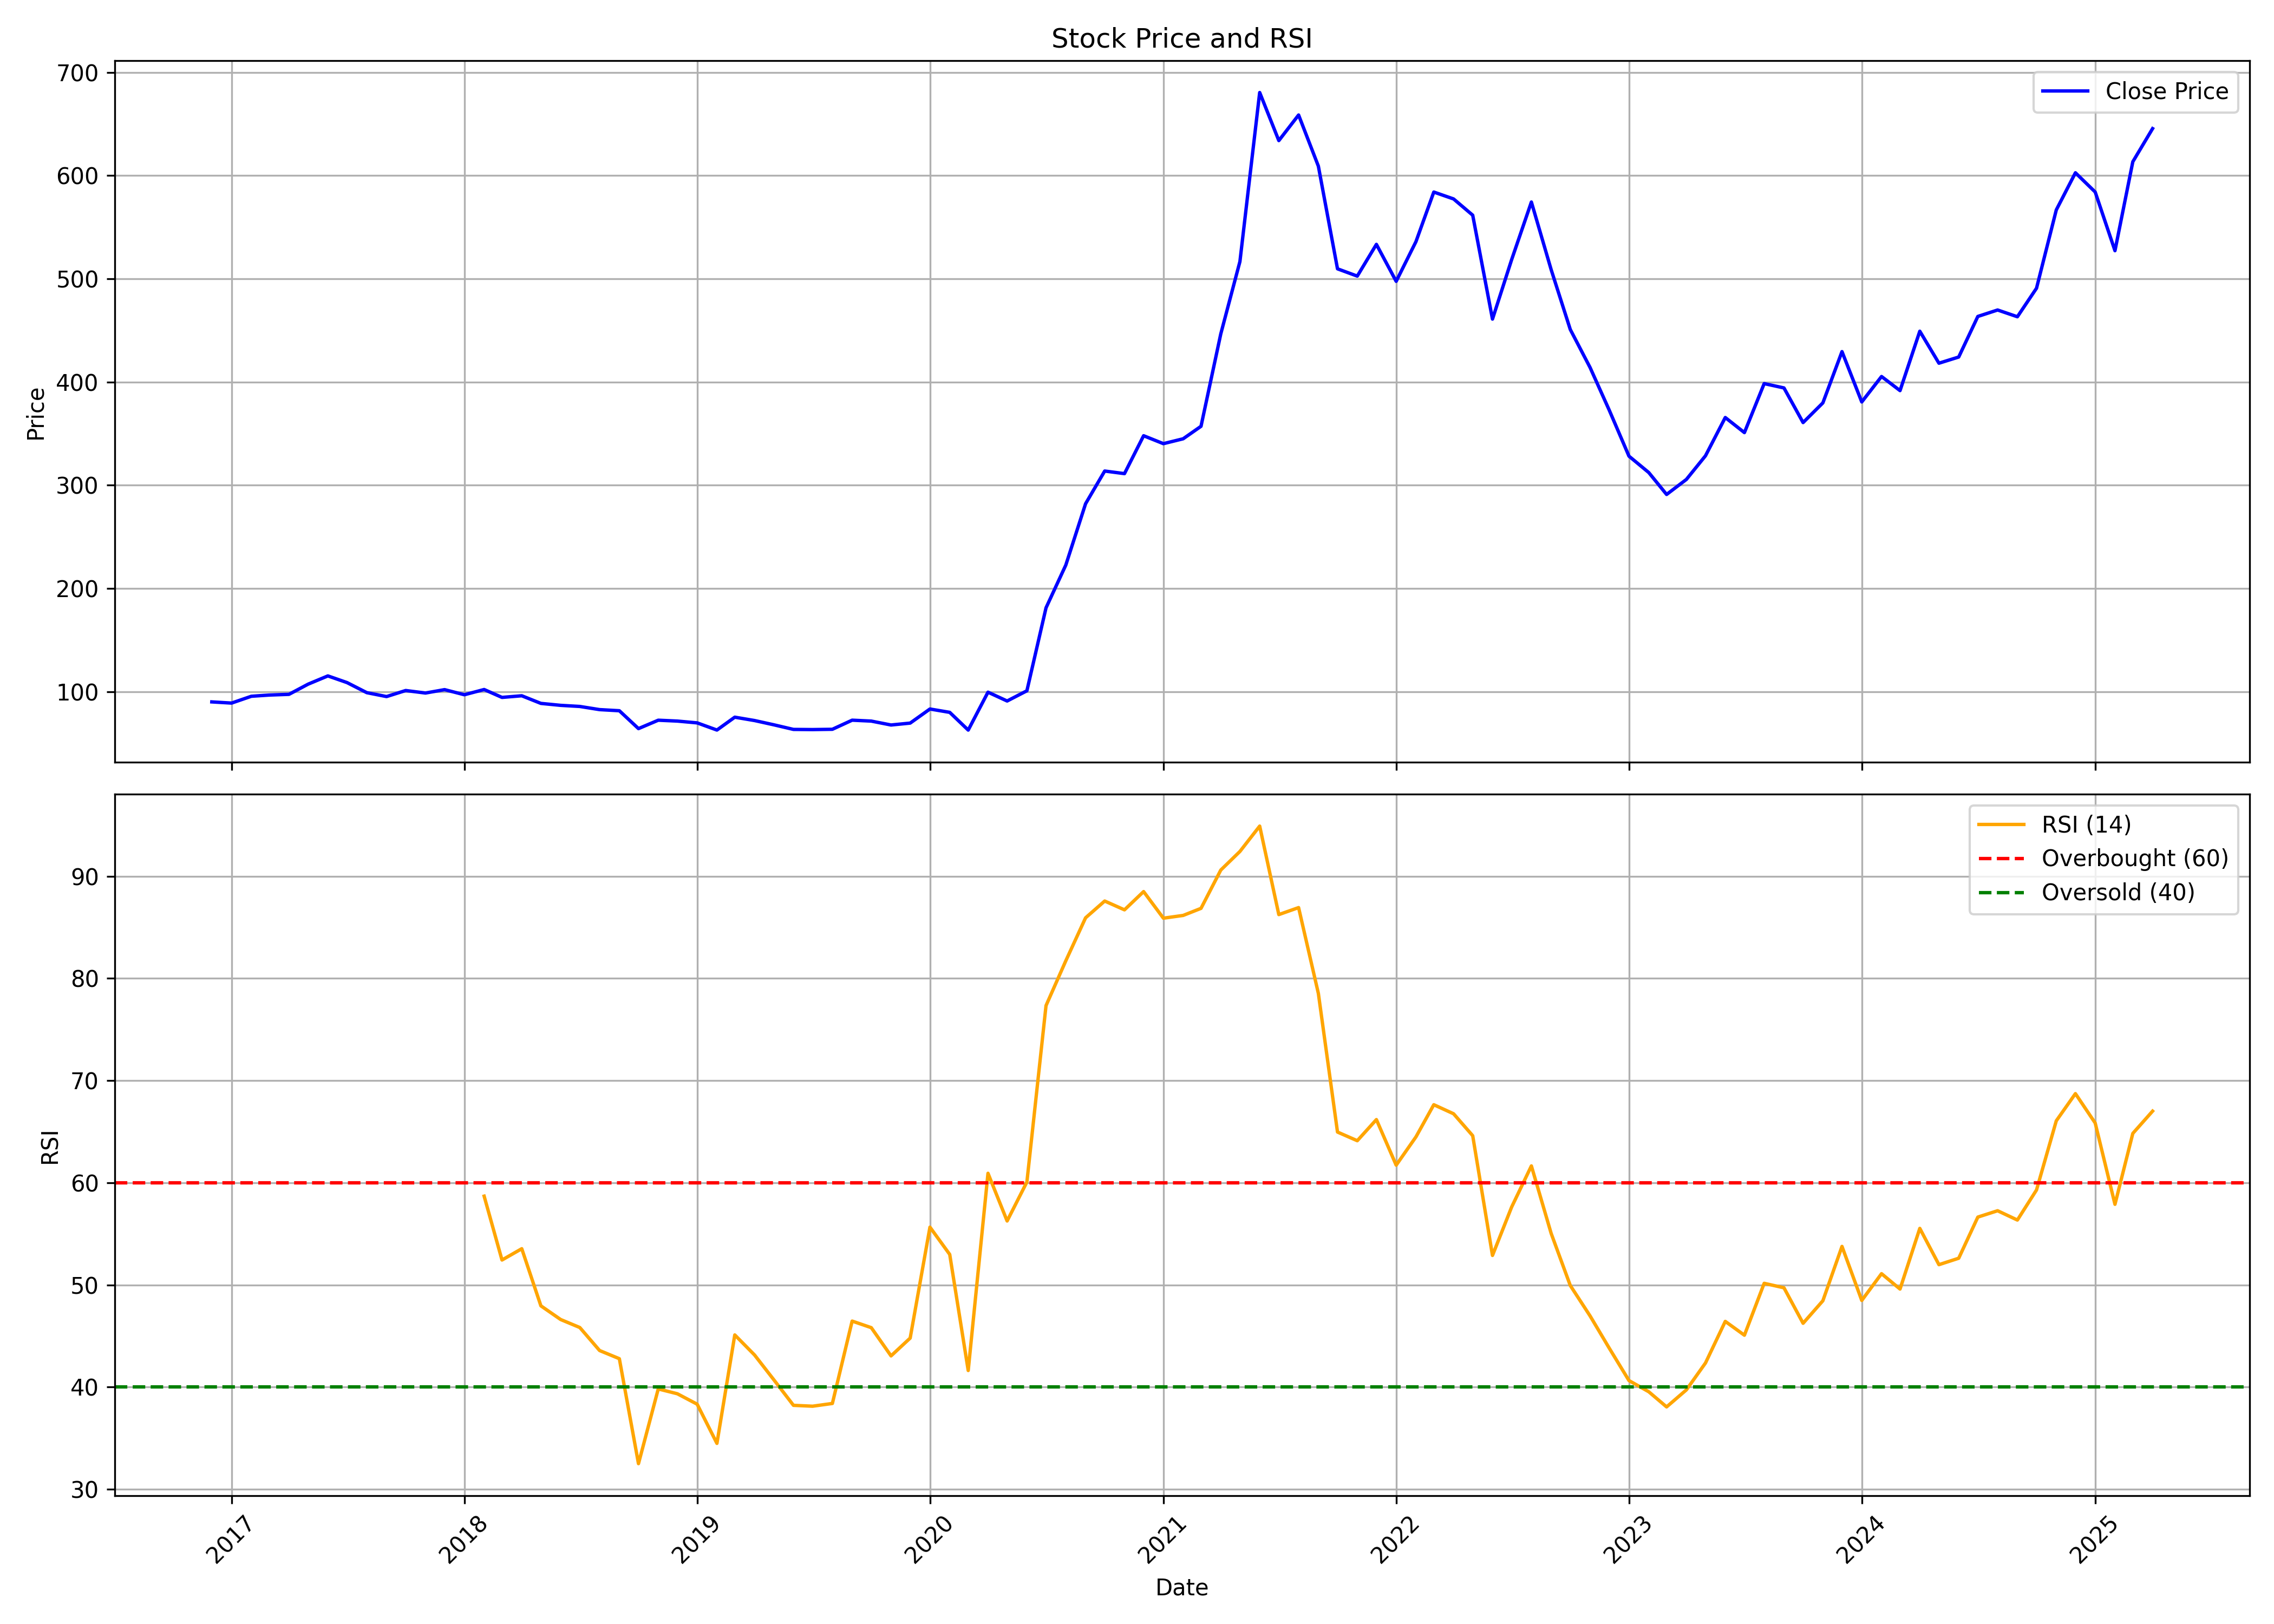

Values plotted in this chart, from the file beside it:
, Unnamed: 0, date, symbol, open, high, low, close, volume, rsi
0, 0, 2016-12-01, LAURUSLABS, 91.82, 93.51, 84.75, 90.12, 130066140, 
1, 1, 2017-01-01, LAURUSLABS, 90.34, 93.66, 86.74, 88.98, 18025170, 
2, 2, 2017-02-01, LAURUSLABS, 88.18, 109.6, 87.53, 95.58, 47744305, 
3, 3, 2017-03-01, LAURUSLABS, 96.12, 101.2, 93.02, 96.75, 14049700, 
4, 4, 2017-04-01, LAURUSLABS, 96.9, 100.1, 94.18, 97.44, 11885705, 
5, 5, 2017-05-01, LAURUSLABS, 97.44, 111.3, 96.16, 107.3, 17711910, 
6, 6, 2017-06-01, LAURUSLABS, 107.8, 118.9, 106.7, 115.3, 19955140, 
7, 7, 2017-07-01, LAURUSLABS, 115.6, 120, 107.1, 108.8, 10629140, 
8, 8, 2017-08-01, LAURUSLABS, 108.5, 111.8, 78.7, 99.08, 8443475, 
9, 9, 2017-09-01, LAURUSLABS, 98.82, 106.7, 94.86, 95.28, 9281340, 
10, 10, 2017-10-01, LAURUSLABS, 95.28, 104.6, 94.36, 101.2, 6075140, 
11, 11, 2017-11-01, LAURUSLABS, 100.5, 104.8, 96.7, 98.71, 10055975, 
12, 12, 2017-12-01, LAURUSLABS, 103.1, 108.9, 93.75, 102, 15660375, 
13, 13, 2018-01-01, LAURUSLABS, 103, 106.1, 95.44, 97.06, 10761475, 
14, 14, 2018-02-01, LAURUSLABS, 97.14, 103.3, 92.28, 102.1, 6913980, 58.68
15, 15, 2018-03-01, LAURUSLABS, 102.1, 102.9, 93, 94.47, 5887065, 52.43
16, 16, 2018-04-01, LAURUSLABS, 94.91, 97.7, 93.36, 96.06, 9349145, 53.54
17, 17, 2018-05-01, LAURUSLABS, 96.06, 97.66, 82.11, 88.67, 9287470, 47.95
18, 18, 2018-06-01, LAURUSLABS, 88.31, 95.8, 84.28, 86.78, 8288805, 46.61
19, 19, 2018-07-01, LAURUSLABS, 87.16, 94.83, 82.98, 85.71, 1909430, 45.83
20, 20, 2018-08-01, LAURUSLABS, 85.56, 88.97, 80.49, 82.65, 19826230, 43.57
21, 21, 2018-09-01, LAURUSLABS, 82.84, 84.22, 78.19, 81.56, 7693390, 42.77
22, 22, 2018-10-01, LAURUSLABS, 80.86, 82, 62.26, 64.25, 8524110, 32.5
23, 23, 2018-11-01, LAURUSLABS, 64.77, 76.22, 64.67, 72.38, 3623645, 39.81
24, 24, 2018-12-01, LAURUSLABS, 72.89, 75.4, 68.8, 71.54, 1264100, 39.34
25, 25, 2019-01-01, LAURUSLABS, 71.45, 72.95, 66.01, 69.8, 3596285, 38.32
26, 26, 2019-02-01, LAURUSLABS, 68.05, 70.22, 60.57, 62.85, 2105190, 34.48
27, 27, 2019-03-01, LAURUSLABS, 62.77, 77.67, 62.64, 75.31, 35454600, 45.1
28, 28, 2019-04-01, LAURUSLABS, 76.1, 77, 71.11, 72.06, 5371025, 43.14
29, 29, 2019-05-01, LAURUSLABS, 72.06, 76.81, 66.43, 67.96, 5096090, 40.73
30, 30, 2019-06-01, LAURUSLABS, 67.87, 68.98, 60.7, 63.47, 2725930, 38.21
31, 31, 2019-07-01, LAURUSLABS, 63.63, 69.54, 62.39, 63.32, 3370150, 38.12
32, 32, 2019-08-01, LAURUSLABS, 66.35, 67.3, 60.75, 63.59, 3151880, 38.39
33, 33, 2019-09-01, LAURUSLABS, 63.59, 72.9, 62.09, 72.41, 2921410, 46.45
34, 34, 2019-10-01, LAURUSLABS, 71.76, 72.78, 58.67, 71.53, 5232450, 45.81
35, 35, 2019-11-01, LAURUSLABS, 78.72, 81.01, 63.17, 67.75, 20794625, 43.05
36, 36, 2019-12-01, LAURUSLABS, 67.88, 74.77, 63.64, 69.59, 9714810, 44.79
37, 37, 2020-01-01, LAURUSLABS, 69.25, 88.97, 69.25, 83.24, 24369935, 55.65
38, 38, 2020-02-01, LAURUSLABS, 82.36, 87.68, 69.63, 79.99, 21058360, 52.98
39, 39, 2020-03-01, LAURUSLABS, 80.49, 84.68, 57.06, 62.83, 9685820, 41.62
40, 40, 2020-04-01, LAURUSLABS, 63.71, 104.1, 61.39, 99.54, 60709270, 60.92
41, 41, 2020-05-01, LAURUSLABS, 99.54, 102, 81.9, 90.99, 223422915, 56.25
42, 42, 2020-06-01, LAURUSLABS, 91.47, 114.2, 89.56, 100.9, 160660575, 60.07
43, 43, 2020-07-01, LAURUSLABS, 101.9, 183.5, 100.3, 181.3, 218673590, 77.34
44, 44, 2020-08-01, LAURUSLABS, 187.7, 244.8, 187, 222.7, 262030475, 81.72
45, 45, 2020-09-01, LAURUSLABS, 221, 304.5, 206.9, 282.1, 205375372, 85.93
46, 46, 2020-10-01, LAURUSLABS, 286.8, 338.8, 263.7, 313.8, 114999681, 87.57
47, 47, 2020-11-01, LAURUSLABS, 313.9, 315.3, 247.5, 311.3, 115335746, 86.71
48, 48, 2020-12-01, LAURUSLABS, 315.4, 360.4, 306.4, 348, 73435270, 88.5
49, 49, 2021-01-01, LAURUSLABS, 349.6, 380.2, 335, 340.3, 59264412, 85.89
50, 50, 2021-02-01, LAURUSLABS, 340.2, 374.4, 328.2, 345, 53140111, 86.16
51, 51, 2021-03-01, LAURUSLABS, 347.6, 377.5, 329.5, 357.1, 70094483, 86.85
52, 52, 2021-04-01, LAURUSLABS, 357.1, 476.5, 356.6, 446.6, 104046058, 90.6
53, 53, 2021-05-01, LAURUSLABS, 451.6, 520.8, 449.9, 516.7, 65009147, 92.42
54, 54, 2021-06-01, LAURUSLABS, 519.5, 689.5, 510.9, 680.4, 95108995, 94.91
55, 55, 2021-07-01, LAURUSLABS, 682.8, 685, 581, 633.9, 62688987, 86.25
56, 56, 2021-08-01, LAURUSLABS, 641.3, 715.1, 620.6, 658.7, 68870261, 86.93
57, 57, 2021-09-01, LAURUSLABS, 661.6, 663, 580.3, 609.1, 49125198, 78.53
58, 58, 2021-10-01, LAURUSLABS, 611.4, 655.1, 482.3, 509.7, 63782397, 64.96
59, 59, 2021-11-01, LAURUSLABS, 513.8, 548.6, 445.6, 502.6, 76071000, 64.11
... 41 more rows
